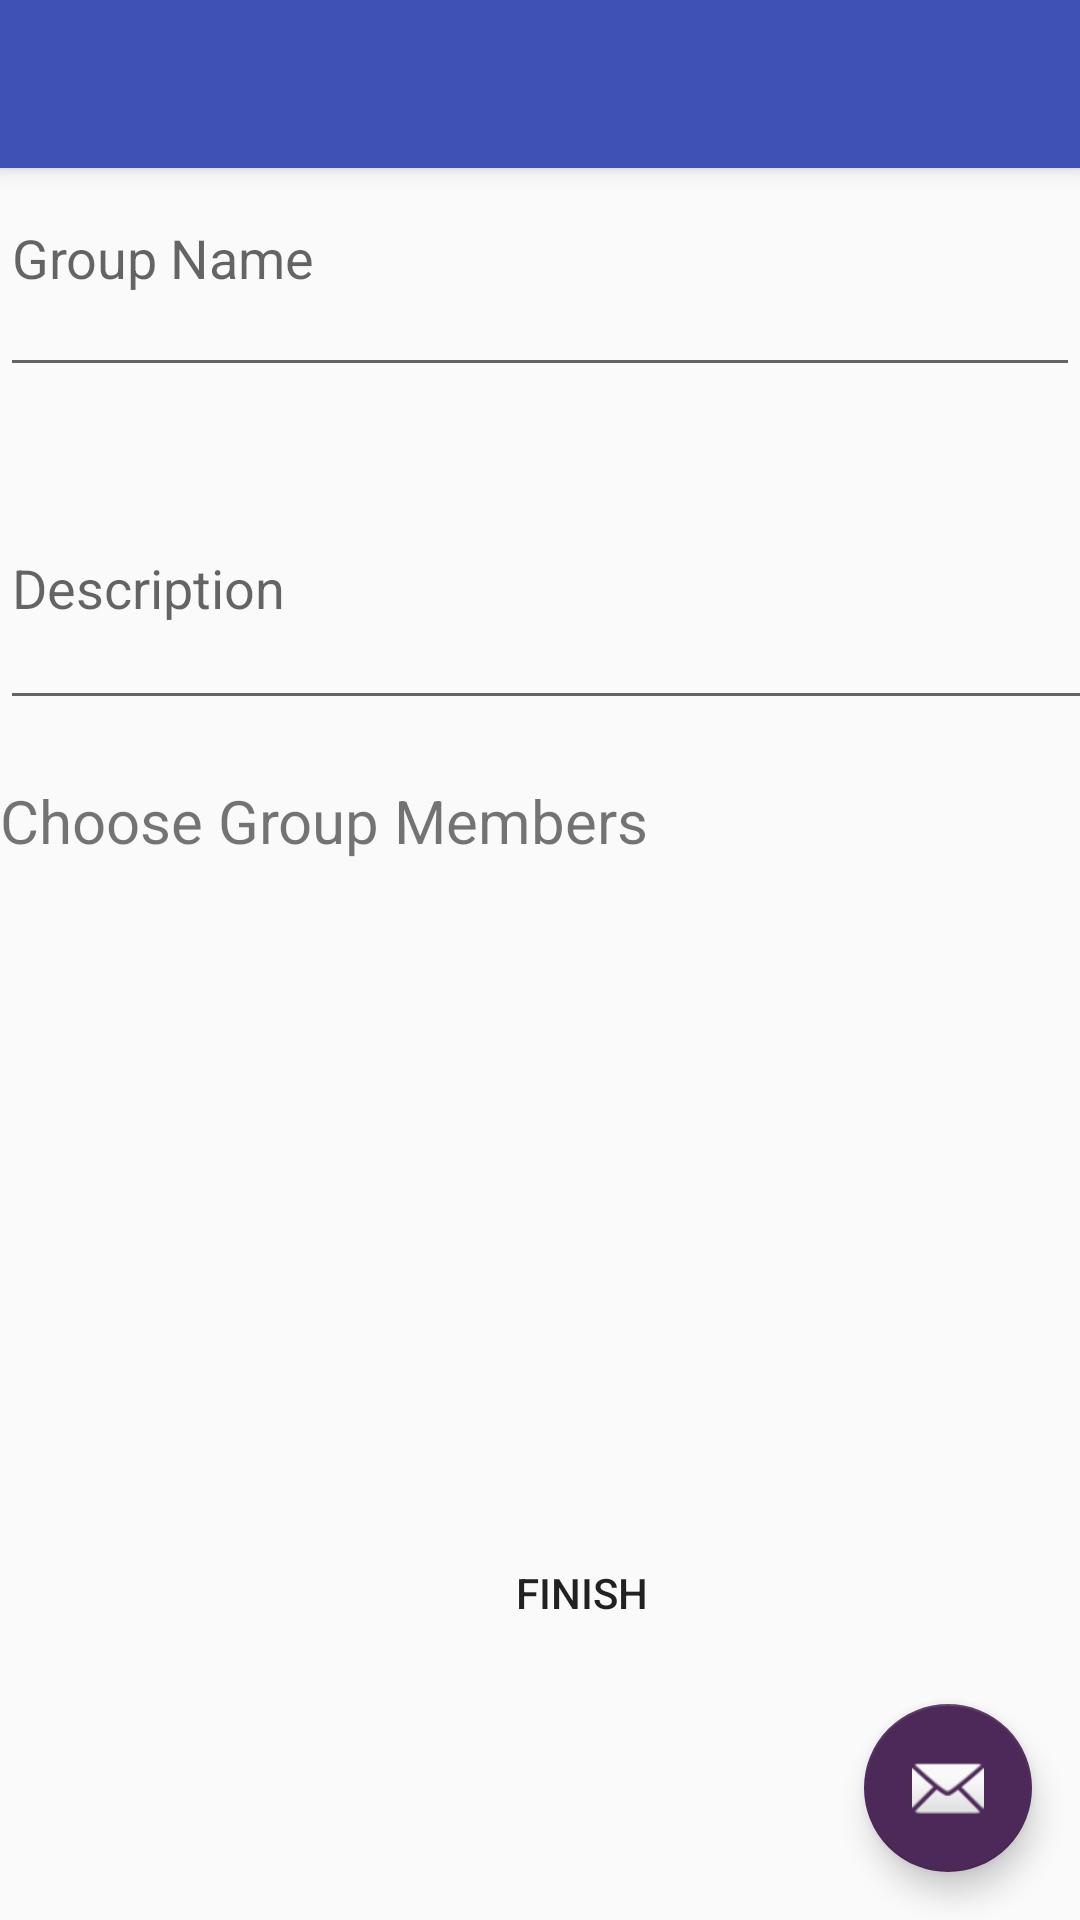

The Android layout XML behind this screen, and the referenced resources:
<!-- AndroidManifest.xml: activity theme AppTheme -->
<!-- res/layout/activity_add_group.xml -->
<?xml version="1.0" encoding="utf-8"?>
<android.support.design.widget.CoordinatorLayout
    xmlns:android="http://schemas.android.com/apk/res/android"
    xmlns:app="http://schemas.android.com/apk/res-auto"
    xmlns:tools="http://schemas.android.com/tools" android:layout_width="match_parent"
    android:layout_height="match_parent" android:fitsSystemWindows="true"
    tools:context="lol.example.example.AddGroupActivity">

    <android.support.design.widget.AppBarLayout android:layout_height="wrap_content"
        android:layout_width="match_parent" android:theme="@style/AppTheme.AppBarOverlay">

        <android.support.v7.widget.Toolbar android:id="@+id/toolbar"
            android:layout_width="match_parent" android:layout_height="?attr/actionBarSize"
            android:background="?attr/colorPrimary" app:popupTheme="@style/AppTheme.PopupOverlay" />

    </android.support.design.widget.AppBarLayout>

    <include layout="@layout/content_add_group" />

    <android.support.design.widget.FloatingActionButton android:id="@+id/fab"
        android:layout_width="wrap_content" android:layout_height="wrap_content"
        android:layout_gravity="bottom|end" android:layout_margin="@dimen/fab_margin"
        android:src="@android:drawable/ic_dialog_email" />

</android.support.design.widget.CoordinatorLayout>
<!-- res/layout/content_add_group.xml (included above) -->
<?xml version="1.0" encoding="utf-8"?>
<ScrollView
    xmlns:android="http://schemas.android.com/apk/res/android"
    android:id="@+id/ScrollView01"
    android:layout_width="wrap_content"
    android:layout_height="wrap_content"
    android:scrollbars="vertical">
    <LinearLayout
        android:layout_width="fill_parent"
        android:orientation="vertical"
        android:layout_height="fill_parent"
        android:weightSum="1">

        
        <EditText
            android:id="@+id/EditTextName"
            android:layout_height="89dp"
            android:layout_marginTop="40dp"
            android:hint="Group Name"
            android:inputType="textPersonName"
            android:layout_width="fill_parent">
        </EditText>
        <EditText
            android:id="@+id/EditDescription"
            android:layout_height="91dp"
            android:layout_marginTop="20dp"
            android:hint="Description"
            android:inputType="textEmailAddress"
            android:layout_width="371dp">
        </EditText>
        <TextView
            android:id="@+id/EditMemberName"
            android:layout_height="29dp"
            android:layout_marginTop="20dp"
            android:layout_width="fill_parent"
            android:text="Choose Group Members"
            android:textSize="20sp"
            android:layout_weight="0.23" />

        <ListView
            android:layout_width="match_parent"
            android:layout_marginTop="20dp"
            android:layout_height="178dp"
            android:id="@+id/listViewAddGroup">

        </ListView>
        <Button
            android:id="@+id/btnCreateGroup"
            android:layout_width="188dp"
            android:layout_height="wrap_content"
            android:ems="5"
            android:layout_marginLeft="100dp"
            android:layout_marginTop="20dp"
            android:background="@color/wallet_holo_blue_light"
            android:text="Finish" />


    </LinearLayout>
</ScrollView>
<!-- resources referenced by this layout -->
<resources>
  <dimen name="fab_margin">16dp</dimen>
  <style name="AppTheme.AppBarOverlay" parent="ThemeOverlay.AppCompat.Dark.ActionBar" />
  <style name="AppTheme.PopupOverlay" parent="ThemeOverlay.AppCompat.Light" />
  <style name="AppTheme" parent="Theme.AppCompat.Light.NoActionBar">
          
          <item name="colorPrimary">@color/colorPrimary</item>
          <item name="colorPrimaryDark">@color/colorPrimaryDark</item>
          <item name="colorAccent">@color/colorAccent</item>
      </style>
  <color name="colorPrimary">#3F51B5</color>
  <color name="colorPrimaryDark">#303F9F</color>
  <color name="colorAccent">#4D2959</color>
</resources>
